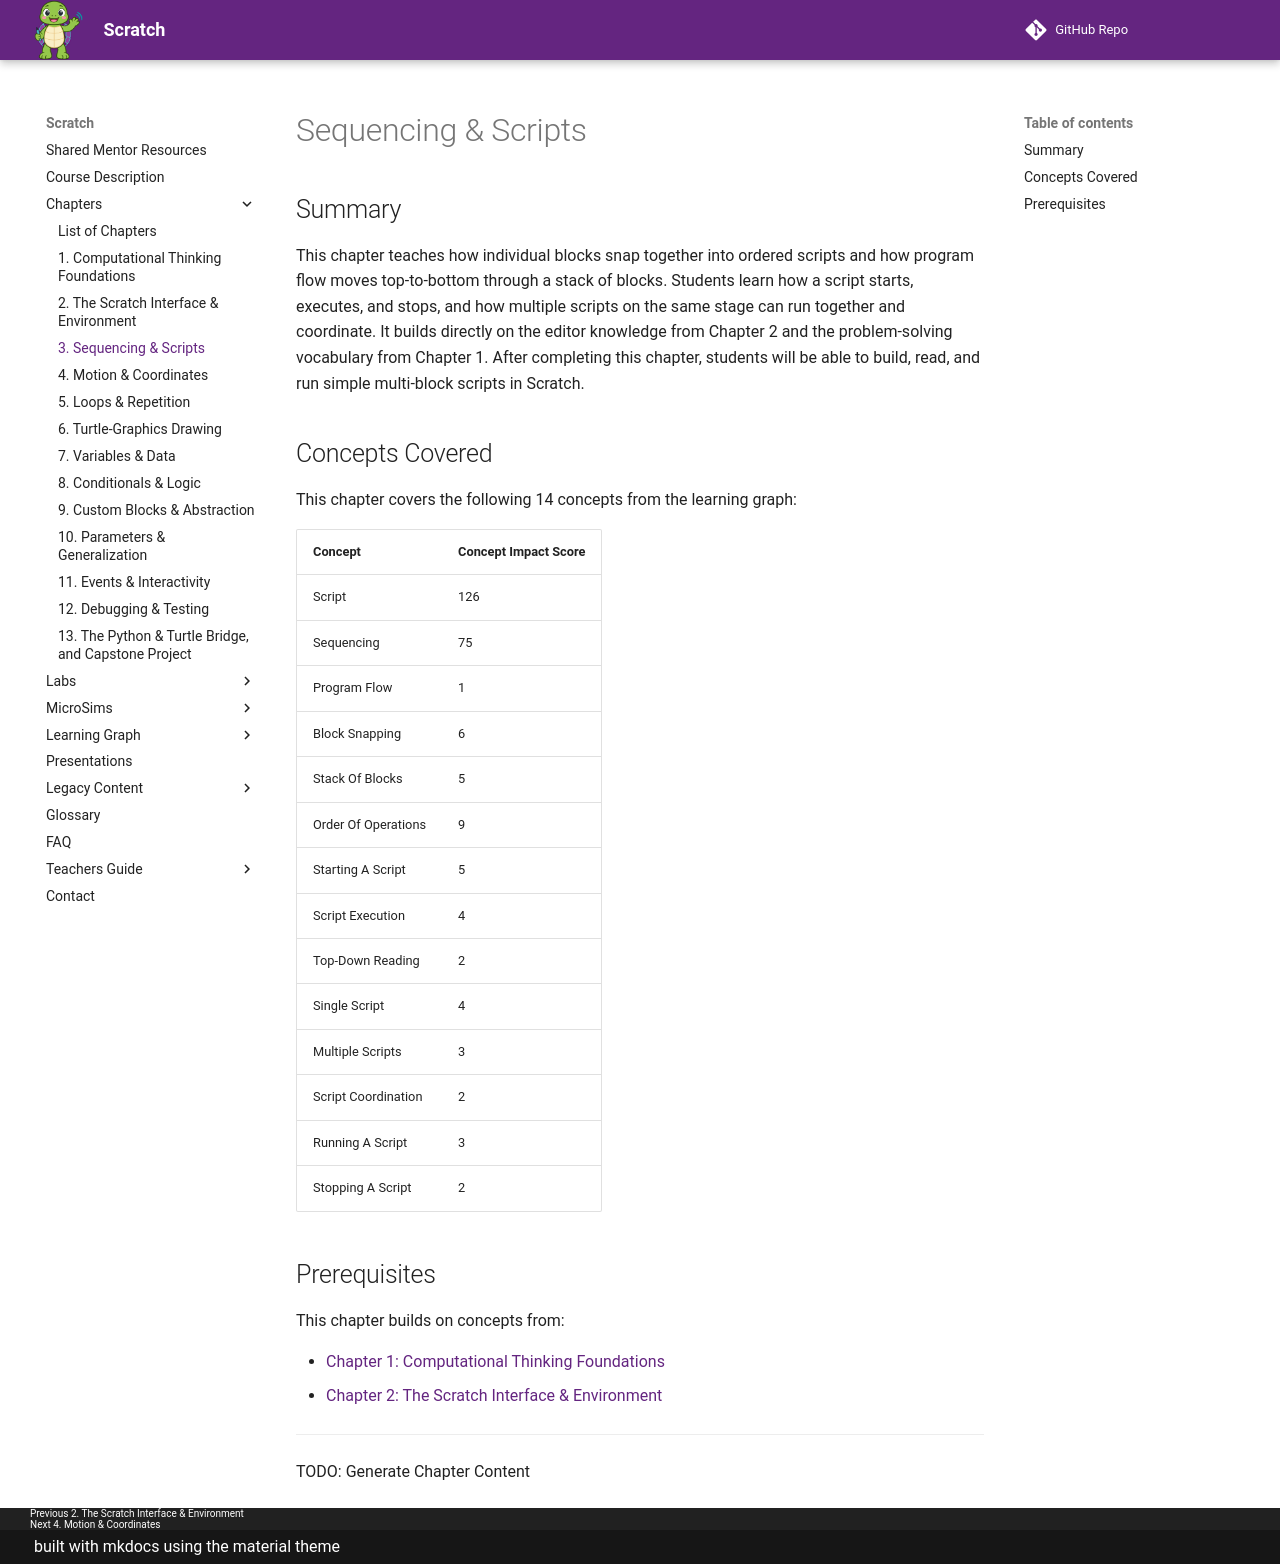

repository: dmccreary/scratch · page: chapters/03-sequencing-scripts/index.html · generator: mkdocs

# Sequencing & Scripts

## Summary

This chapter teaches how individual blocks snap together into ordered scripts and how program flow moves top-to-bottom through a stack of blocks. Students learn how a script starts, executes, and stops, and how multiple scripts on the same stage can run together and coordinate. It builds directly on the editor knowledge from Chapter 2 and the problem-solving vocabulary from Chapter 1. After completing this chapter, students will be able to build, read, and run simple multi-block scripts in Scratch.

## Concepts Covered

This chapter covers the following 14 concepts from the learning graph:

| Concept | Concept Impact Score |
|---------|----------------------|
| Script | 126 |
| Sequencing | 75 |
| Program Flow | 1 |
| Block Snapping | 6 |
| Stack Of Blocks | 5 |
| Order Of Operations | 9 |
| Starting A Script | 5 |
| Script Execution | 4 |
| Top-Down Reading | 2 |
| Single Script | 4 |
| Multiple Scripts | 3 |
| Script Coordination | 2 |
| Running A Script | 3 |
| Stopping A Script | 2 |

## Prerequisites

This chapter builds on concepts from:

- [Chapter 1: Computational Thinking Foundations](../01-computational-thinking-foundations/index.md)
- [Chapter 2: The Scratch Interface & Environment](../02-scratch-interface-environment/index.md)

---

TODO: Generate Chapter Content
